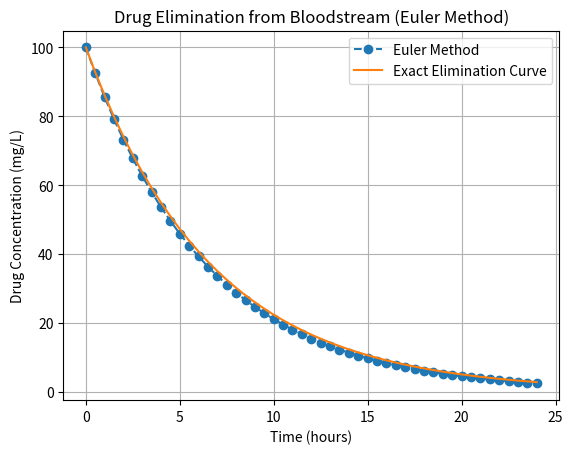

Source code (Python):
import numpy as np
import matplotlib.pyplot as plt

# Pharmacokinetic Parameters
C_initial = 100.0  # mg/L
k_elimination = 0.15  # 1/hour
h = 0.5  # time step in hours
end_time = 24.0

def elimination_rate(C):
    return -k_elimination * C

time = np.arange(0, end_time + h, h)
concentration = np.zeros_like(time)
concentration[0] = C_initial

# Euler update loop
for i in range(len(time) - 1):
    concentration[i+1] = concentration[i] + h * elimination_rate(concentration[i])

# Exact analytical solution: C(t) = C0 * exp(-k_e * t)
exact_concentration = C_initial * np.exp(-k_elimination * time)

print(f"Euler estimated concentration after 24 hours: {concentration[-1]:.4f} mg/L")
print(f"Exact concentration after 24 hours: {exact_concentration[-1]:.4f} mg/L")
print(f"Absolute Error: {abs(concentration[-1] - exact_concentration[-1]):.4f} mg/L")

# Plot results
plt.plot(time, concentration, 'o--', label="Euler Method")
plt.plot(time, exact_concentration, label="Exact Elimination Curve")
plt.xlabel("Time (hours)")
plt.ylabel("Drug Concentration (mg/L)")
plt.title("Drug Elimination from Bloodstream (Euler Method)")
plt.legend()
plt.grid(True)
plt.show()
